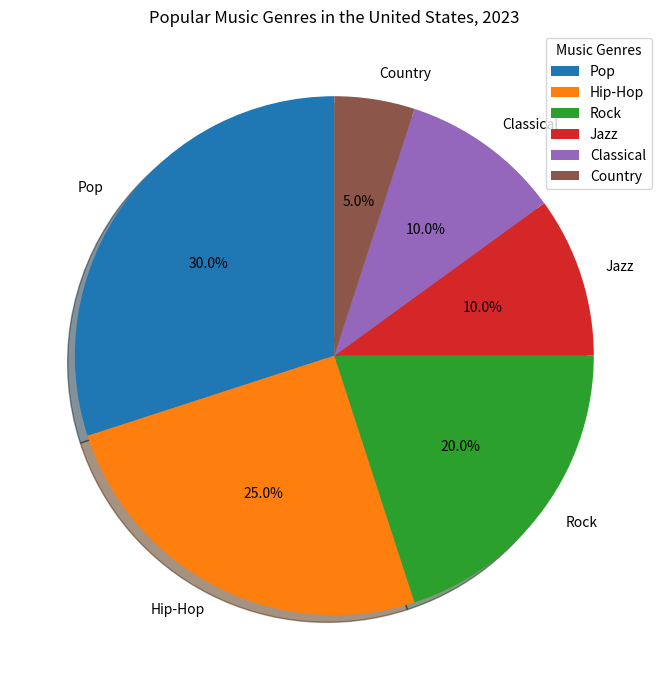

This chart was generated by the following Python code: (Note: this script raises an exception after producing the figure.)

import matplotlib.pyplot as plt
import numpy as np

# set the size of the graph
plt.figure(figsize=(7,7))

# create a pie chart
ax = plt.subplot(111)
genres = ["Pop","Hip-Hop","Rock","Jazz","Classical","Country"]
percentage = [30,25,20,10,10,5]
ax.pie(percentage, labels=genres,autopct='%1.1f%%',shadow=True, startangle=90)
plt.title("Popular Music Genres in the United States, 2023")
plt.legend(title="Music Genres", loc="upper right")

# prevent labels from being stacked on top of each other
plt.tight_layout()

# save the chart
plt.savefig("pie chart/png/357.png")

# clear the current image state
plt.clf()
